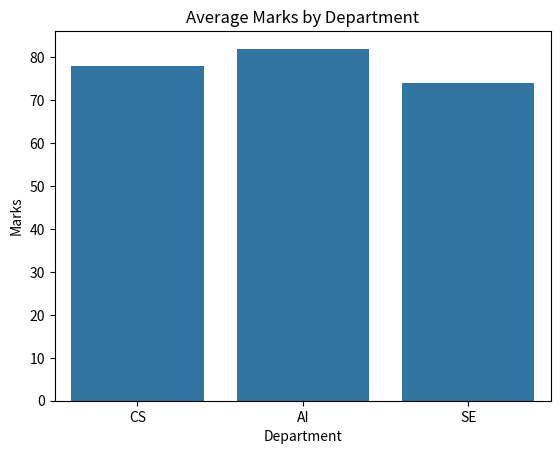

Source code (Python):
import pandas as pd
import seaborn as sns
import matplotlib.pyplot as plt

data = {
    "Department": ["CS", "AI", "SE"],
    "Marks": [78, 82, 74]
}

df = pd.DataFrame(data)

print(df)

sns.barplot(
    data=df,
    x="Department",
    y="Marks"
)

plt.title("Average Marks by Department")
plt.xlabel("Department")
plt.ylabel("Marks")

plt.show()
